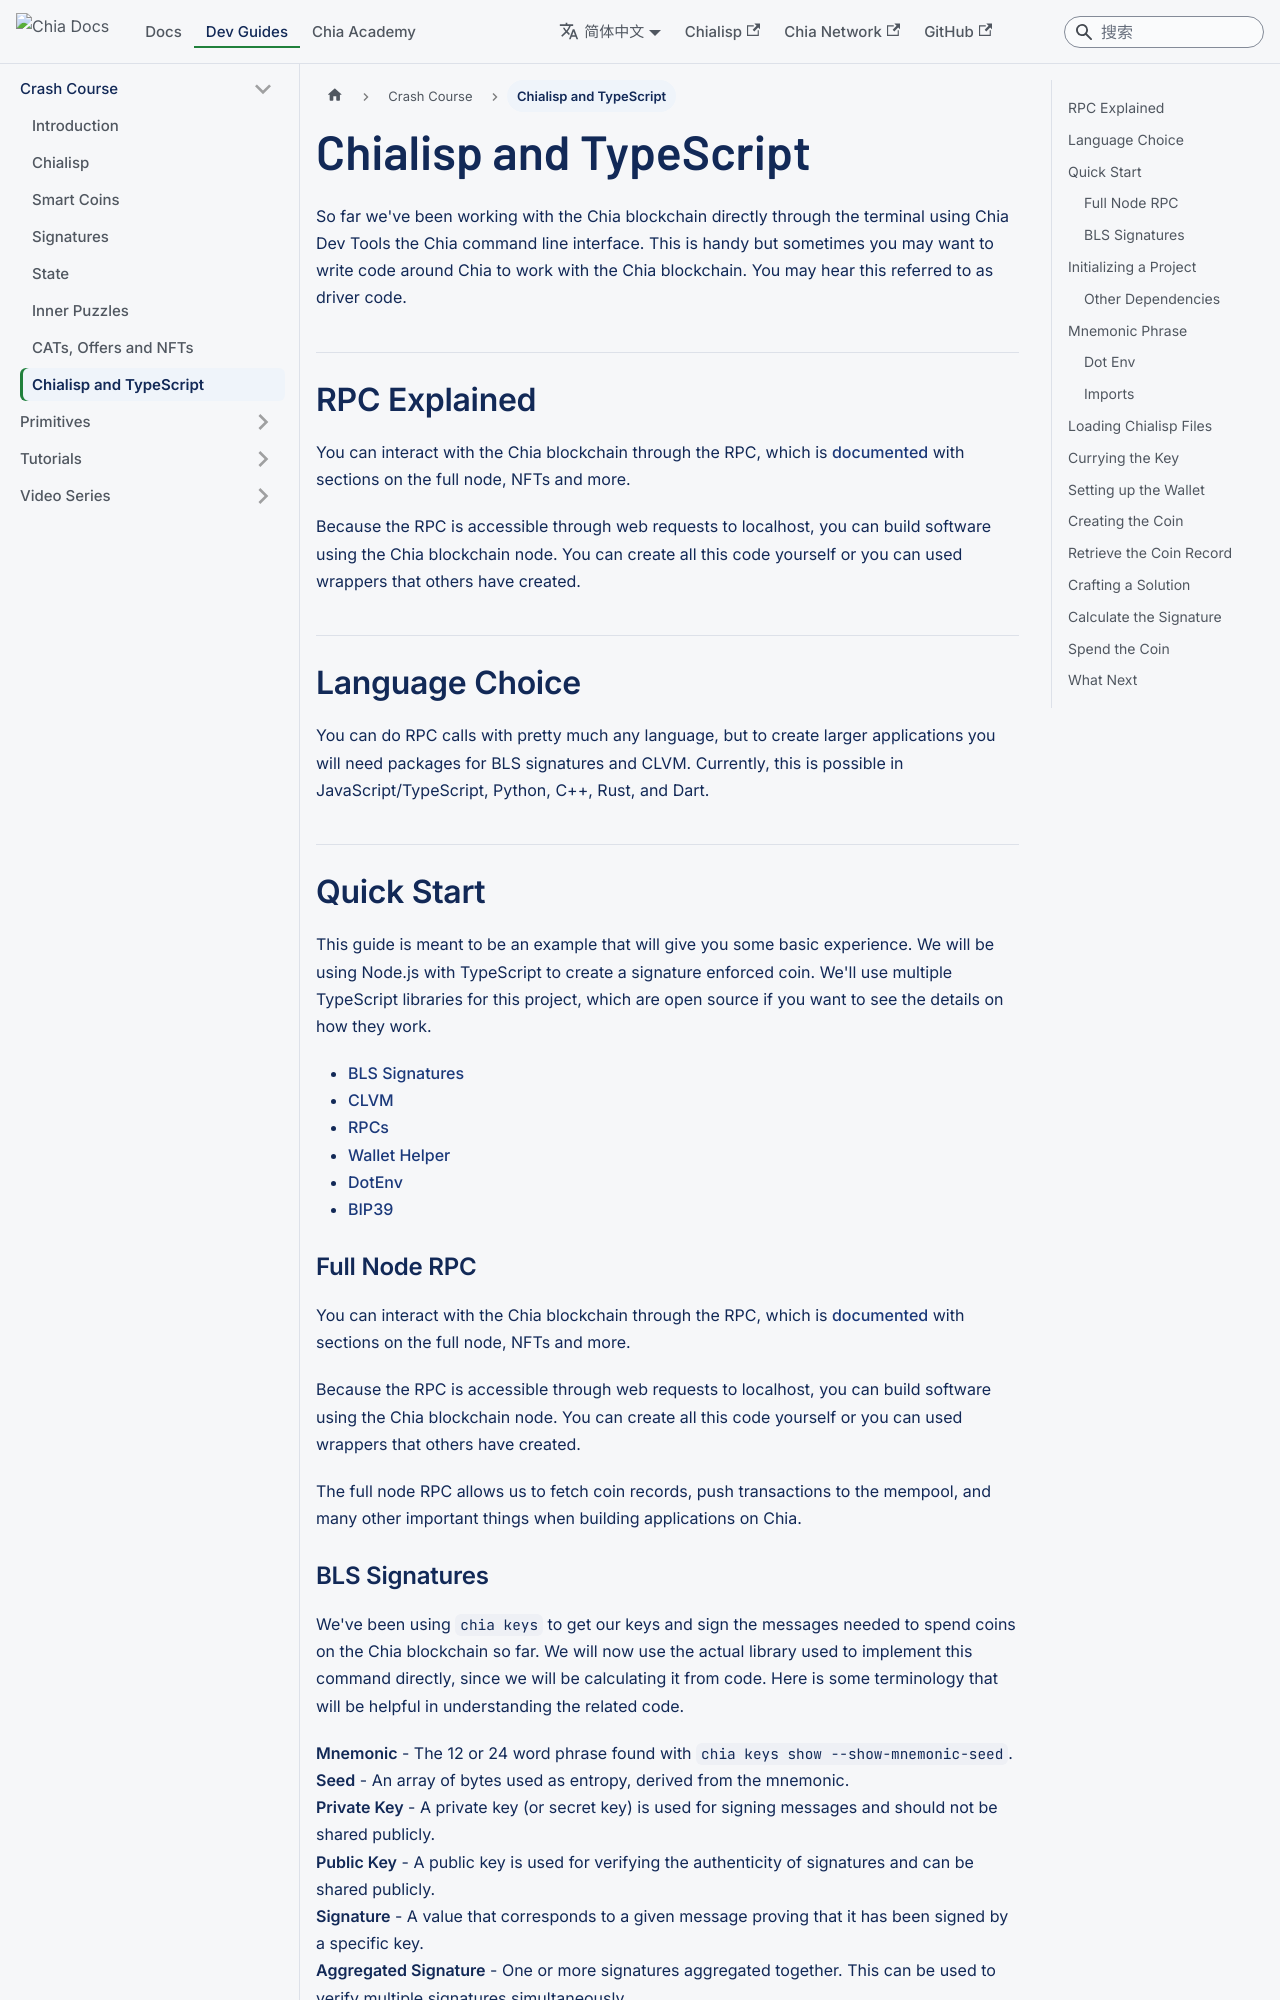

repository: Chia-Network/chia-docs · page: zh-Hans/guides/crash-course/chialisp-and-typescript/index.html · generator: docusaurus

---
slug: /guides/crash-course/chialisp-and-typescript
title: Chialisp and TypeScript
---

So far we've been working with the Chia blockchain directly through the terminal using Chia Dev Tools the Chia command line interface.
This is handy but sometimes you may want to write code around Chia to work with the Chia blockchain. You may hear this referred to as driver code.

## RPC Explained

You can interact with the Chia blockchain through the RPC, which is [documented](https://docs.chia.net/reference-client/rpc-reference/rpc/) with sections on the full node, NFTs and more.

Because the RPC is accessible through web requests to localhost, you can build software using the Chia blockchain node. You can create all this code yourself or you can used wrappers that others have created.

## Language Choice

You can do RPC calls with pretty much any language, but to create larger applications you will need packages for BLS signatures and CLVM. Currently, this is possible in JavaScript/TypeScript, Python, C++, Rust, and Dart.

## Quick Start

This guide is meant to be an example that will give you some basic experience. We will be using Node.js with TypeScript to create a signature enforced coin. We'll use multiple TypeScript libraries for this project, which are open source if you want to see the details on how they work.

- [BLS Signatures](https://npmjs.com/package/chia-bls)
- [CLVM](https://npmjs.com/package/clvm-lib)
- [RPCs](https://npmjs.com/package/chia-rpc)
- [Wallet Helper](https://npmjs.com/package/chia-wallet-lib)
- [DotEnv](https://npmjs.com/package/dotenv)
- [BIP39](https://npmjs.com/package/bip39)

### Full Node RPC

You can interact with the Chia blockchain through the RPC, which is [documented](https://docs.chia.net/reference-client/rpc-reference/rpc/) with sections on the full node, NFTs and more.

Because the RPC is accessible through web requests to localhost, you can build software using the Chia blockchain node. You can create all this code yourself or you can used wrappers that others have created.

The full node RPC allows us to fetch coin records, push transactions to the mempool, and many other important things when building applications on Chia.
